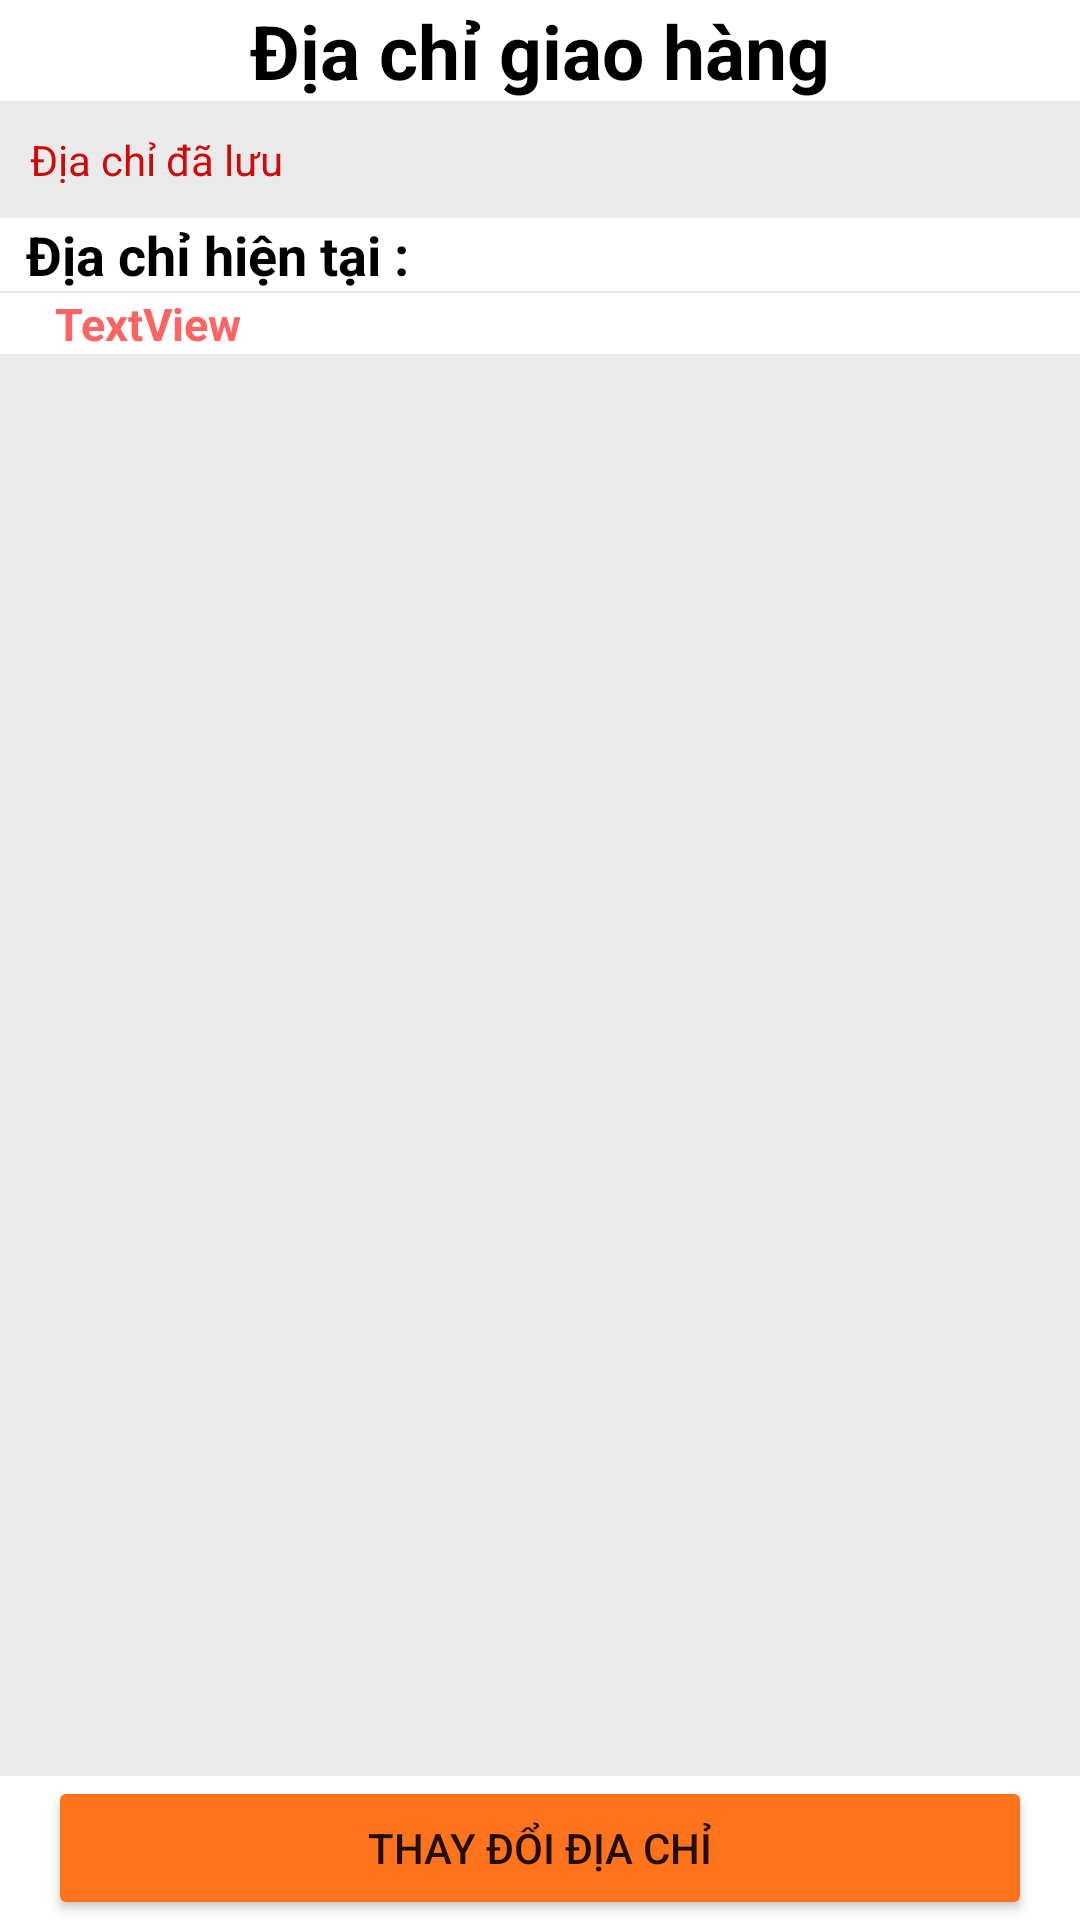

Produce the Android XML layout that renders to this screen, including the resource entries it uses.
<!-- AndroidManifest.xml: application theme Theme.DuAn1 -->
<!-- res/layout/activity_dia_chi.xml -->
<?xml version="1.0" encoding="utf-8"?>
<androidx.constraintlayout.widget.ConstraintLayout xmlns:android="http://schemas.android.com/apk/res/android"
    xmlns:app="http://schemas.android.com/apk/res-auto"
    xmlns:tools="http://schemas.android.com/tools"
    android:layout_width="match_parent"
    android:layout_height="match_parent"
    tools:context=".Activity.Toi.DiaChiActivity"
    android:background="#EAEAEA"
    >

    <TextView
        android:id="@+id/textView22"
        android:layout_width="0dp"
        android:layout_height="wrap_content"
        android:text="Địa chỉ giao hàng"
        android:gravity="center"
        android:textSize="25dp"
        android:textColor="#000"
        android:textStyle="bold"
        android:background="#FFF"
        app:layout_constraintEnd_toEndOf="parent"
        app:layout_constraintStart_toStartOf="parent"
        app:layout_constraintTop_toTopOf="parent"
        />

    <TextView
        android:id="@+id/textView23"
        android:layout_width="wrap_content"
        android:layout_height="wrap_content"
        android:layout_marginStart="10dp"
        android:layout_marginTop="10dp"
        android:text="Địa chỉ đã lưu"
        android:textColor="#CF0A0A"
        app:layout_constraintStart_toStartOf="parent"
        app:layout_constraintTop_toBottomOf="@+id/textView22" />

    <TextView
        android:id="@+id/textView33"
        android:layout_width="0dp"
        android:layout_height="wrap_content"
        android:layout_marginTop="10dp"
        android:background="#FFF"
        android:text="  Địa chỉ hiện tại : "
        android:textColor="#000"
        android:textSize="18dp"
        android:textStyle="bold"
        app:layout_constraintEnd_toEndOf="parent"
        app:layout_constraintStart_toStartOf="parent"
        app:layout_constraintTop_toBottomOf="@+id/textView23" />

    <TextView
        android:id="@+id/tvDC"
        android:layout_width="0dp"
        android:layout_height="wrap_content"
        android:background="#FFF"
        android:text="     TextView"
        android:textColor="#FF6464"
        android:textSize="15dp"
        android:textStyle="bold"
        android:layout_marginTop="0.5dp"
        app:layout_constraintEnd_toEndOf="parent"
        app:layout_constraintStart_toStartOf="parent"
        app:layout_constraintTop_toBottomOf="@+id/textView33" />

    <LinearLayout
        android:layout_width="0dp"
        android:layout_height="wrap_content"
        android:orientation="horizontal"
        app:layout_constraintBottom_toBottomOf="parent"
        app:layout_constraintEnd_toEndOf="parent"
        app:layout_constraintStart_toStartOf="parent"
        android:background="#FFF"
        >

        <Button
            android:backgroundTint="#FF731D"
            android:id="@+id/btnSuaDiaChi"
            android:layout_width="match_parent"
            android:layout_height="wrap_content"
            android:layout_marginStart="16dp"
            android:layout_marginEnd="16dp"
            android:text="Thay đổi địa chỉ" />
    </LinearLayout>

</androidx.constraintlayout.widget.ConstraintLayout>
<!-- resources referenced by this layout -->
<resources>
  <style name="Theme.DuAn1" parent="Theme.MaterialComponents.DayNight.NoActionBar">
          
          <item name="colorPrimary">@color/purple_500</item>
          <item name="colorPrimaryVariant">@color/purple_700</item>
          <item name="colorOnPrimary">@color/white</item>
          
          <item name="colorSecondary">@color/teal_200</item>
          <item name="colorSecondaryVariant">@color/teal_700</item>
          <item name="colorOnSecondary">@color/black</item>
          
          <item name="android:statusBarColor">?attr/colorPrimaryVariant</item>
          
          <item name="windowNoTitle">true</item>
          <item name="windowActionBar">false</item>
          <item name="android:windowFullscreen">true</item>
      </style>
  <!-- not gathered from this repository: default colours our renderer supplied (Android Studio template values) -->
  <color name="purple_500">#FF6200EE</color>
  <color name="purple_700">#FF3700B3</color>
  <color name="teal_200">#FF03DAC5</color>
  <color name="teal_700">#FF018786</color>
  <color name="black">#FF000000</color>
  <color name="white">#FFFFFFFF</color>
</resources>
